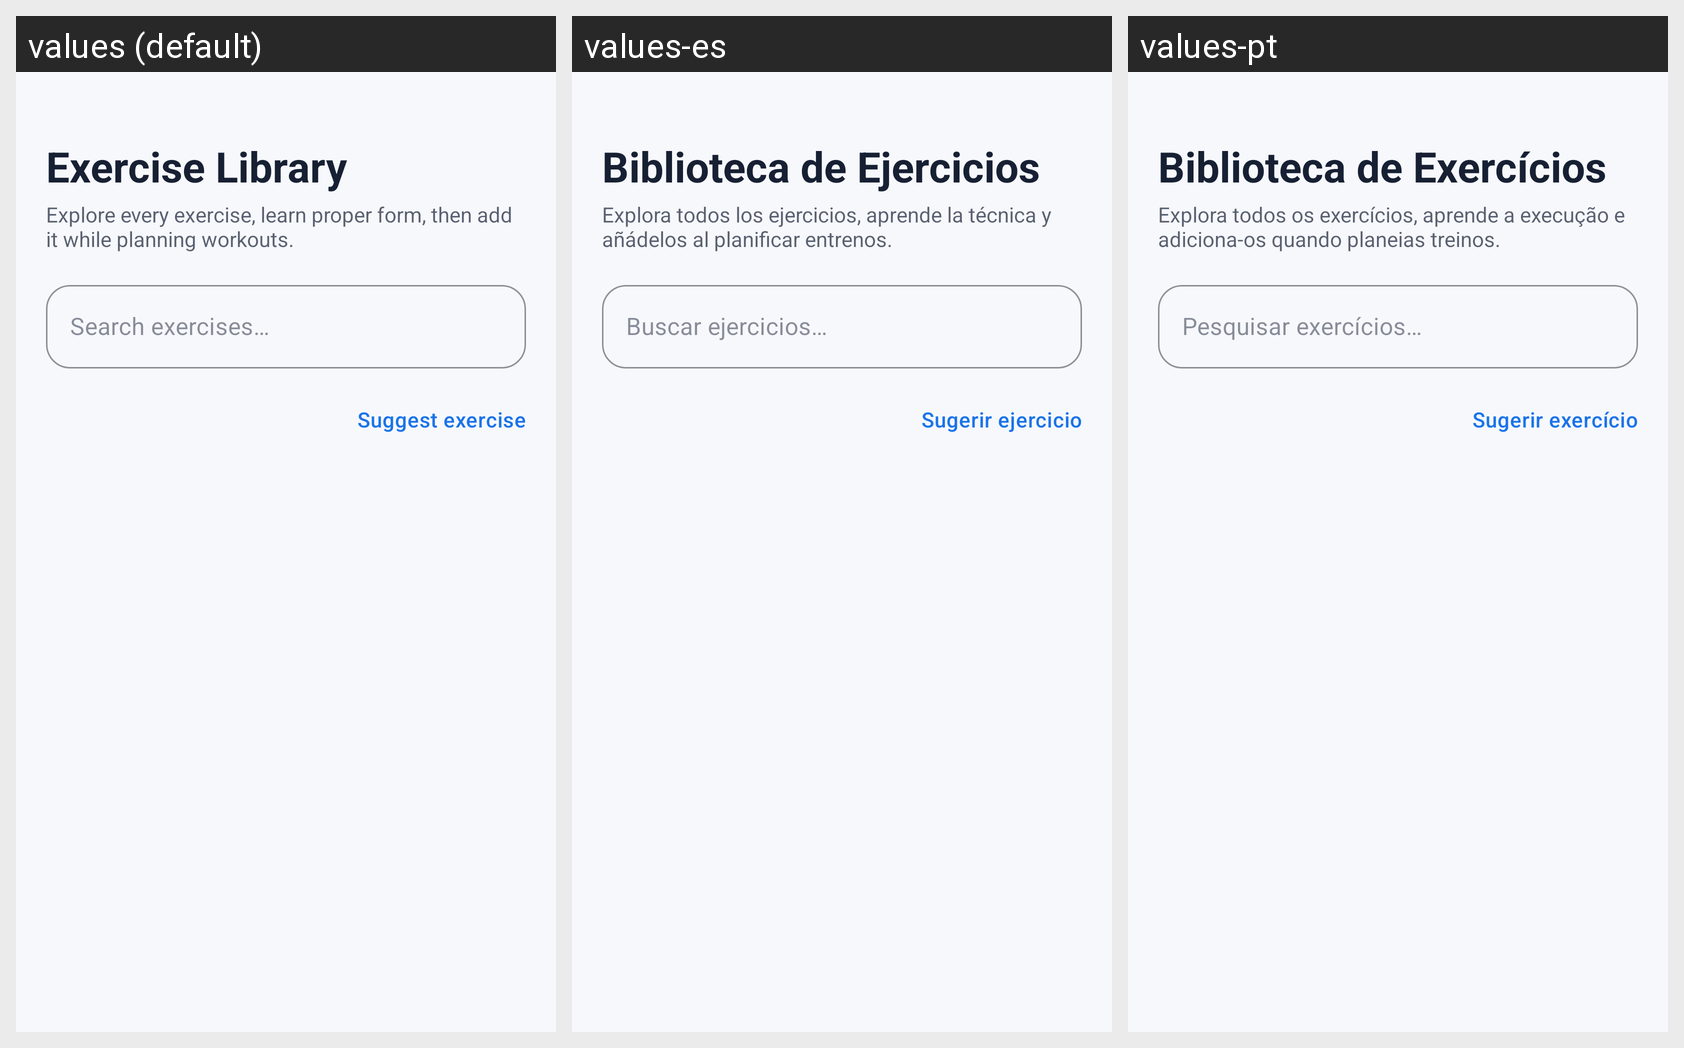

The same Android screen rendered under several of its app's locales, left to right. List the strings drawn on it with the default value and each locale's translation.
Android screen res/layout/fragment_exercise_library.xml rendered under 3 locales, left to right: values (default), values-es, values-pt. Device: Nexus 5 (rendered at 1080×1920; each locale shown at half size, 540×960, under a caption strip naming it); theme Theme.FitTrack.
Strings drawn on this screen, with the default value and each locale's value (text and hints the layout hard-codes, and strings that could not be matched under every locale, appear in the picture but are not listed):

exercise_library_title
  values: Exercise Library
  values-es: Biblioteca de Ejercicios
  values-pt: Biblioteca de Exercícios

exercise_library_subtitle
  values: Explore every exercise, learn proper form, then add it while planning workouts.
  values-es: Explora todos los ejercicios, aprende la técnica y añádelos al planificar entrenos.
  values-pt: Explora todos os exercícios, aprende a execução e adiciona-os quando planeias treinos.

hint_search_exercise
  values: Search exercises…
  values-es: Buscar ejercicios…
  values-pt: Pesquisar exercícios…

btn_suggest_exercise
  values: Suggest exercise
  values-es: Sugerir ejercicio
  values-pt: Sugerir exercício
